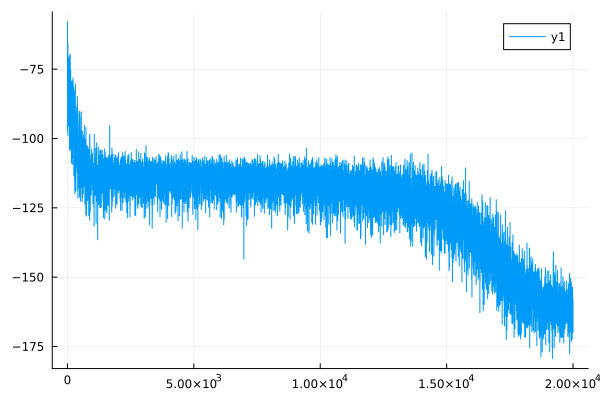

The table this chart was drawn from, first rows:
0	-58.224363167035456
1	-58.09
2	-58.03
3	-57.95
4	-83.42
5	-83.29
6	-97.18
7	-97.09
8	-69.26
9	-69.15
10	-75.94
11	-75.84
12	-97.69
13	-97.55
14	-98.81
15	-98.69
16	-65.79
17	-65.69
18	-73.82
19	-73.73
20	-69.44
21	-69.33
22	-91.2
23	-91.1
24	-87.35
25	-87.24
26	-72.4
27	-72.32
28	-76.07
29	-75.96
30	-83.17
31	-83.05
32	-85.87
33	-85.77
34	-90.67
35	-90.58
36	-77.26
37	-77.16
38	-76.46
39	-76.36
40	-82.41
41	-82.32
42	-84.31
43	-84.18
44	-81.9
45	-81.83
46	-72.42
47	-72.32
48	-83.95
49	-83.87
50	-73.82
51	-73.77
52	-95.58
53	-95.49
54	-80.75
55	-80.64
56	-90.96
57	-90.87
58	-90.7
59	-90.6
60	-90.15
... 19,939 more rows
